Labelled photos from "mushroom_species_dataset", an image-classification folder in TaiE64/COMP0220-DeepLearning-Coursework-AI-Mushroom-Expert-Group013. The possible labels are: Amanita calyptroderma, Armillaria mellea, Armillaria tabescens, Artomyces pyxidatus, Bolbitius titubans, Boletus pallidus, Boletus rex-veris, Cantharellus californicus, Ganoderma tsugae, Leucoagaricus leucothites, Lycogala epidendrum, Trametes gibbosa, Trametes versicolor, Trichaptum biforme, Tylopilus felleus, Tylopilus rubrobrunneus.

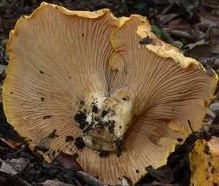
Label: Cantharellus californicus

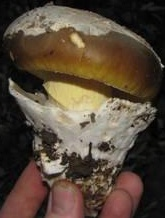
Label: Amanita calyptroderma

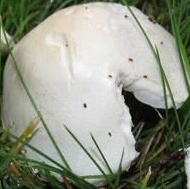
Label: Leucoagaricus leucothites

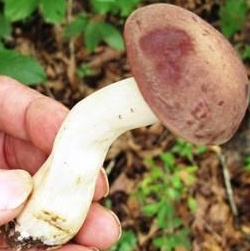
Label: Tylopilus rubrobrunneus

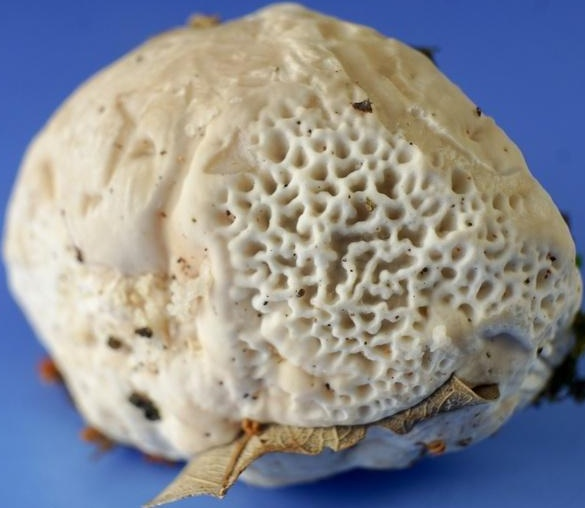
Label: Trametes gibbosa

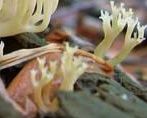
Label: Artomyces pyxidatus
